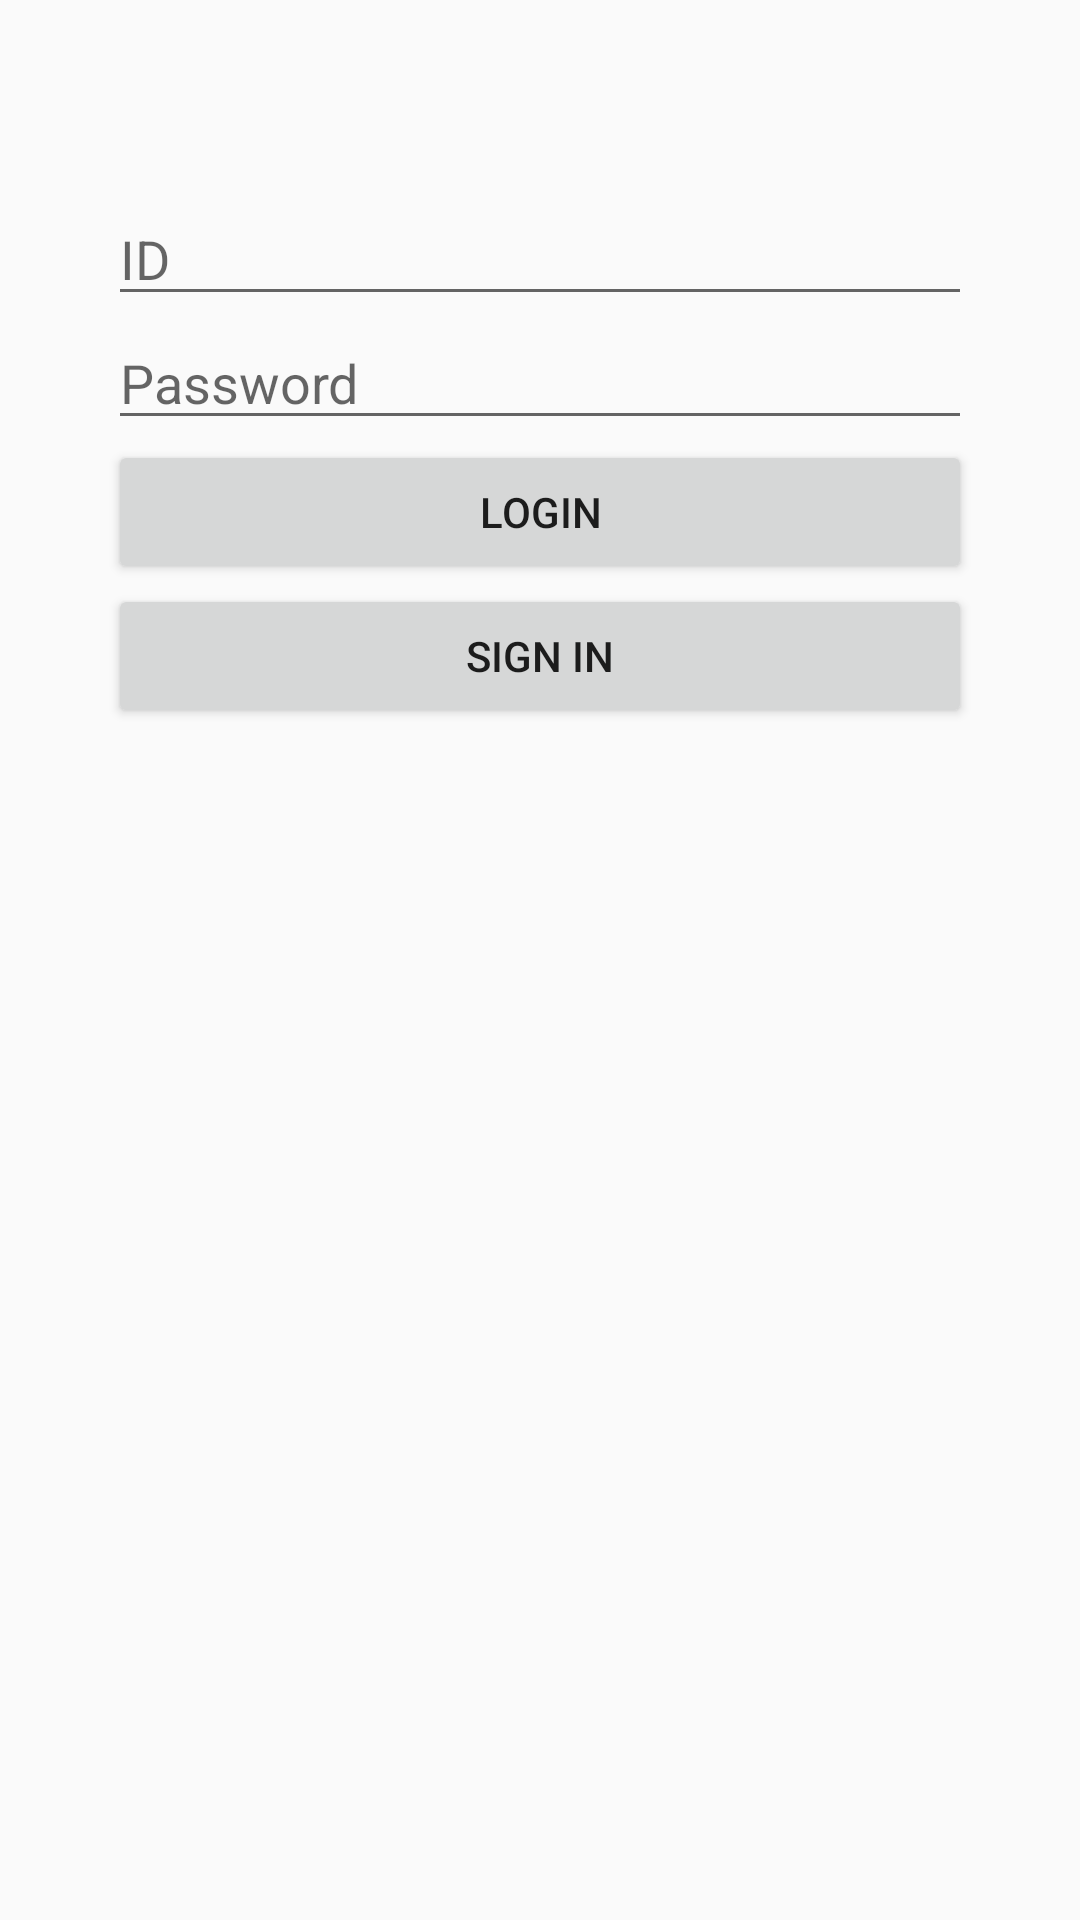

Write the Android layout XML for this screen, with the resource values it uses.
<!-- AndroidManifest.xml: application theme Theme.CongratulateMe -->
<!-- res/layout/activity_login.xml -->
<?xml version="1.0" encoding="utf-8"?>
<androidx.constraintlayout.widget.ConstraintLayout xmlns:android="http://schemas.android.com/apk/res/android"
    xmlns:app="http://schemas.android.com/apk/res-auto"
    xmlns:tools="http://schemas.android.com/tools"
    android:layout_width="match_parent"
    android:layout_height="match_parent"
    tools:context=".LoginActivity">

    <EditText
        android:id="@+id/editTextId"
        android:layout_width="0dp"
        android:layout_height="wrap_content"
        android:hint="ID"
        android:layout_marginTop="64dp"
        app:layout_constraintTop_toTopOf="parent"
        app:layout_constraintStart_toStartOf="parent"
        app:layout_constraintEnd_toEndOf="parent"
        app:layout_constraintHorizontal_bias="0.5"
        app:layout_constraintWidth_percent="0.8"/>

    <EditText
        android:id="@+id/editTextPassword"
        android:layout_width="0dp"
        android:layout_height="wrap_content"
        android:hint="Password"
        android:inputType="textPassword"
        app:layout_constraintTop_toBottomOf="@id/editTextId"
        app:layout_constraintStart_toStartOf="parent"
        app:layout_constraintEnd_toEndOf="parent"
        app:layout_constraintHorizontal_bias="0.5"
        app:layout_constraintWidth_percent="0.8"/>

    <Button
        android:id="@+id/buttonLogin"
        android:layout_width="0dp"
        android:layout_height="wrap_content"
        android:text="Login"
        app:layout_constraintTop_toBottomOf="@id/editTextPassword"
        app:layout_constraintStart_toStartOf="parent"
        app:layout_constraintEnd_toEndOf="parent"
        app:layout_constraintHorizontal_bias="0.5"
        app:layout_constraintWidth_percent="0.8"/>

    <Button
        android:id="@+id/buttonSignIn"
        android:layout_width="0dp"
        android:layout_height="wrap_content"
        android:text="Sign In"
        app:layout_constraintTop_toBottomOf="@id/buttonLogin"
        app:layout_constraintStart_toStartOf="parent"
        app:layout_constraintEnd_toEndOf="parent"
        app:layout_constraintHorizontal_bias="0.5"
        app:layout_constraintWidth_percent="0.8"/>
</androidx.constraintlayout.widget.ConstraintLayout>
<!-- resources referenced by this layout -->
<resources>
  <style name="Theme.CongratulateMe" parent="Theme.AppCompat.Light.DarkActionBar" />
</resources>
